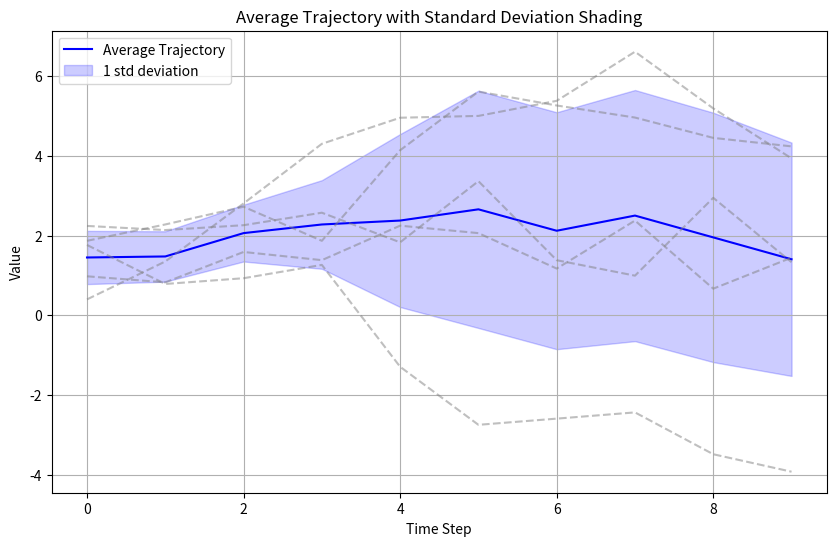

Write Python code to recreate this figure.
import numpy as np
import matplotlib.pyplot as plt

# Generating random example data
np.random.seed(0)
time_steps = 10
n_trajectories = 5

# Simulating trajectories using random walk
trajectories = np.cumsum(np.random.randn(time_steps, n_trajectories), axis=0)

# Calculating the mean and standard deviation at each time step
mean_trajectory = np.mean(trajectories, axis=1)
std_trajectory = np.std(trajectories, axis=1)

# Plotting
plt.figure(figsize=(10, 6))
plt.plot(mean_trajectory, label='Average Trajectory', color='blue')
plt.fill_between(range(time_steps), 
                 mean_trajectory - std_trajectory, 
                 mean_trajectory + std_trajectory, 
                 color='blue', alpha=0.2, label='1 std deviation')
for i in range(n_trajectories):
    plt.plot(trajectories[:, i], color='gray', linestyle='--', alpha=0.5)

plt.title('Average Trajectory with Standard Deviation Shading')
plt.xlabel('Time Step')
plt.ylabel('Value')
plt.legend()
plt.grid(True)
plt.show()